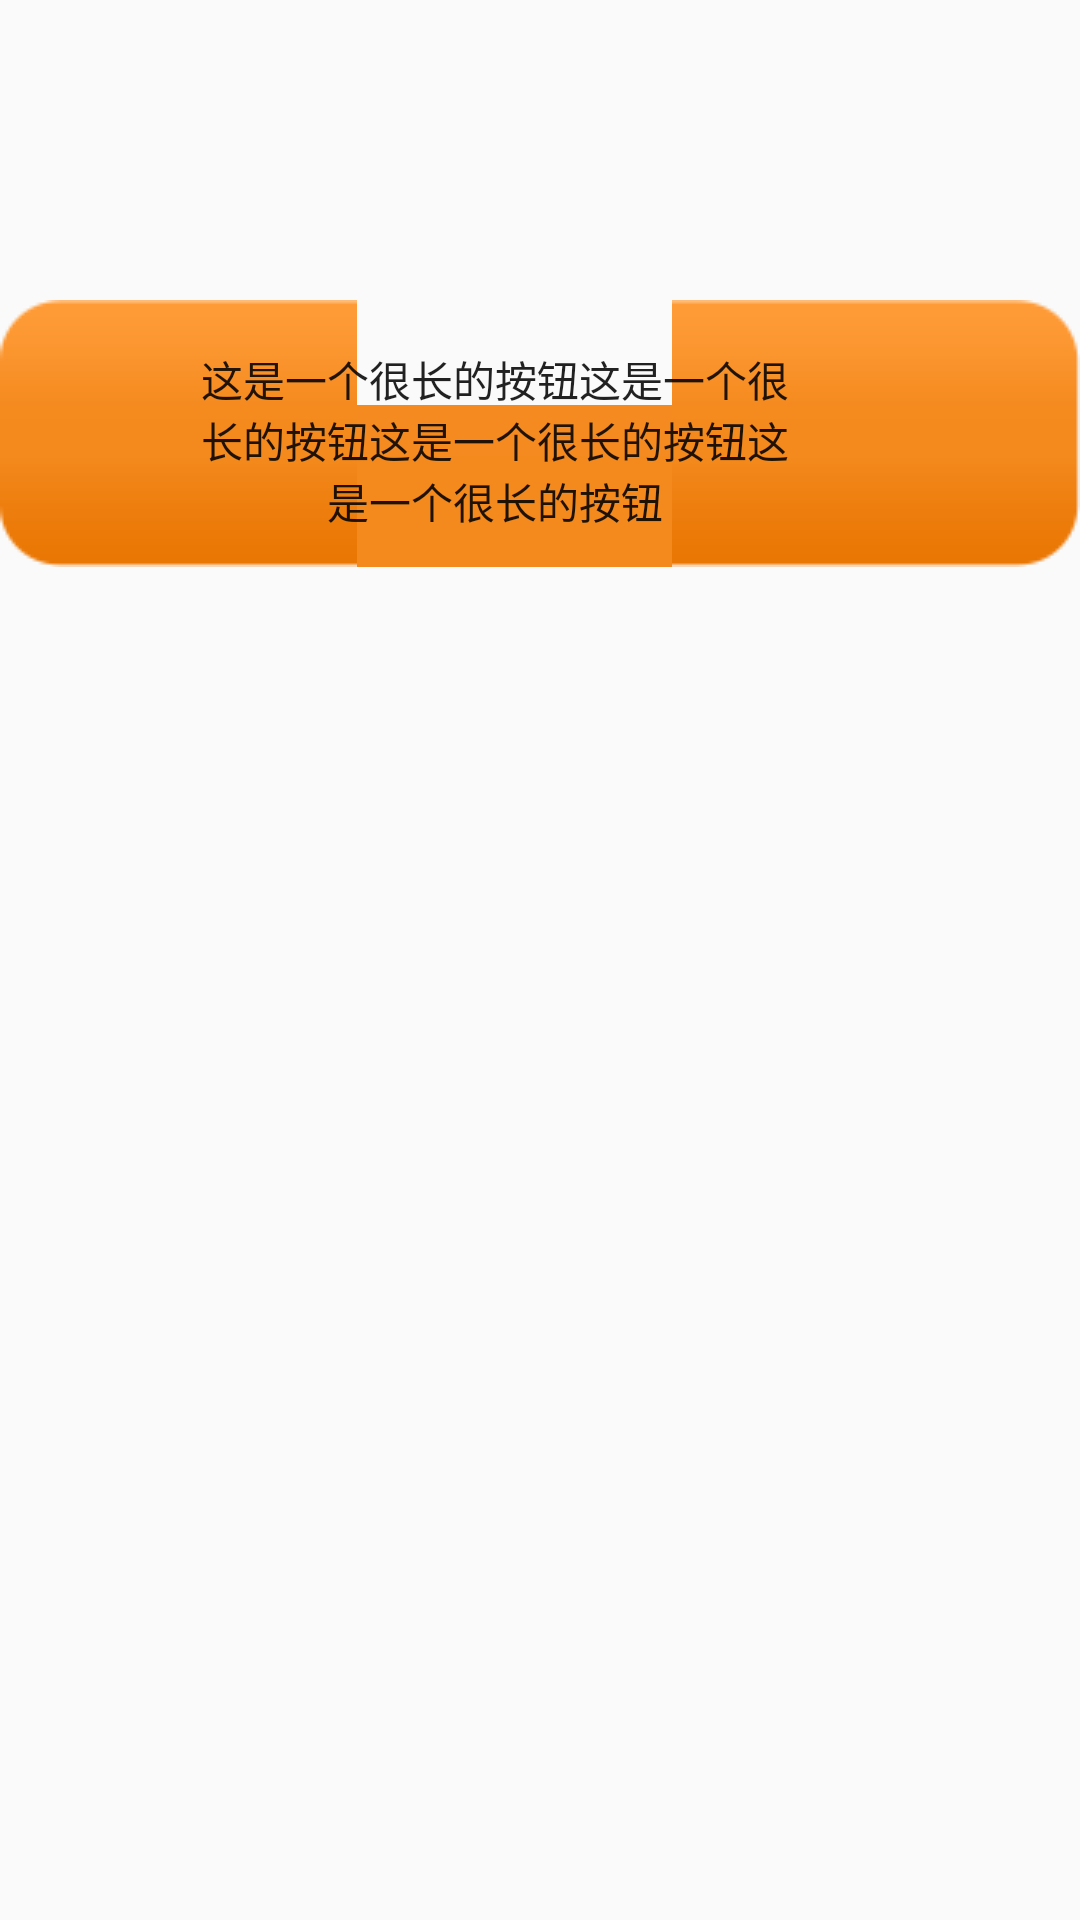

Reconstruct the res/layout file that produces this screen, plus the resources it refers to.
<!-- AndroidManifest.xml: application theme AppTheme -->
<!-- res/layout/ninepatch_layout.xml -->
<?xml version="1.0" encoding="utf-8"?>
<LinearLayout xmlns:android="http://schemas.android.com/apk/res/android"
    android:layout_width="match_parent"
    android:layout_height="match_parent"
    android:orientation="vertical">

    <Button
        android:layout_width="wrap_content"
        android:text="这是一个很长的按钮这是一个很长的按钮这是一个很长的按钮这是一个很长的按钮"
        android:layout_marginTop="100dp"
        android:layout_gravity="center"
        android:background="@drawable/bingo"
        android:layout_height="wrap_content" />


</LinearLayout>
<!-- resources referenced by this layout -->
<resources>
  <style name="AppTheme" parent="AppBaseTheme">
          
      </style>
  <style name="AppBaseTheme" parent="Theme.AppCompat.DayNight.NoActionBar">
          
      </style>
</resources>
